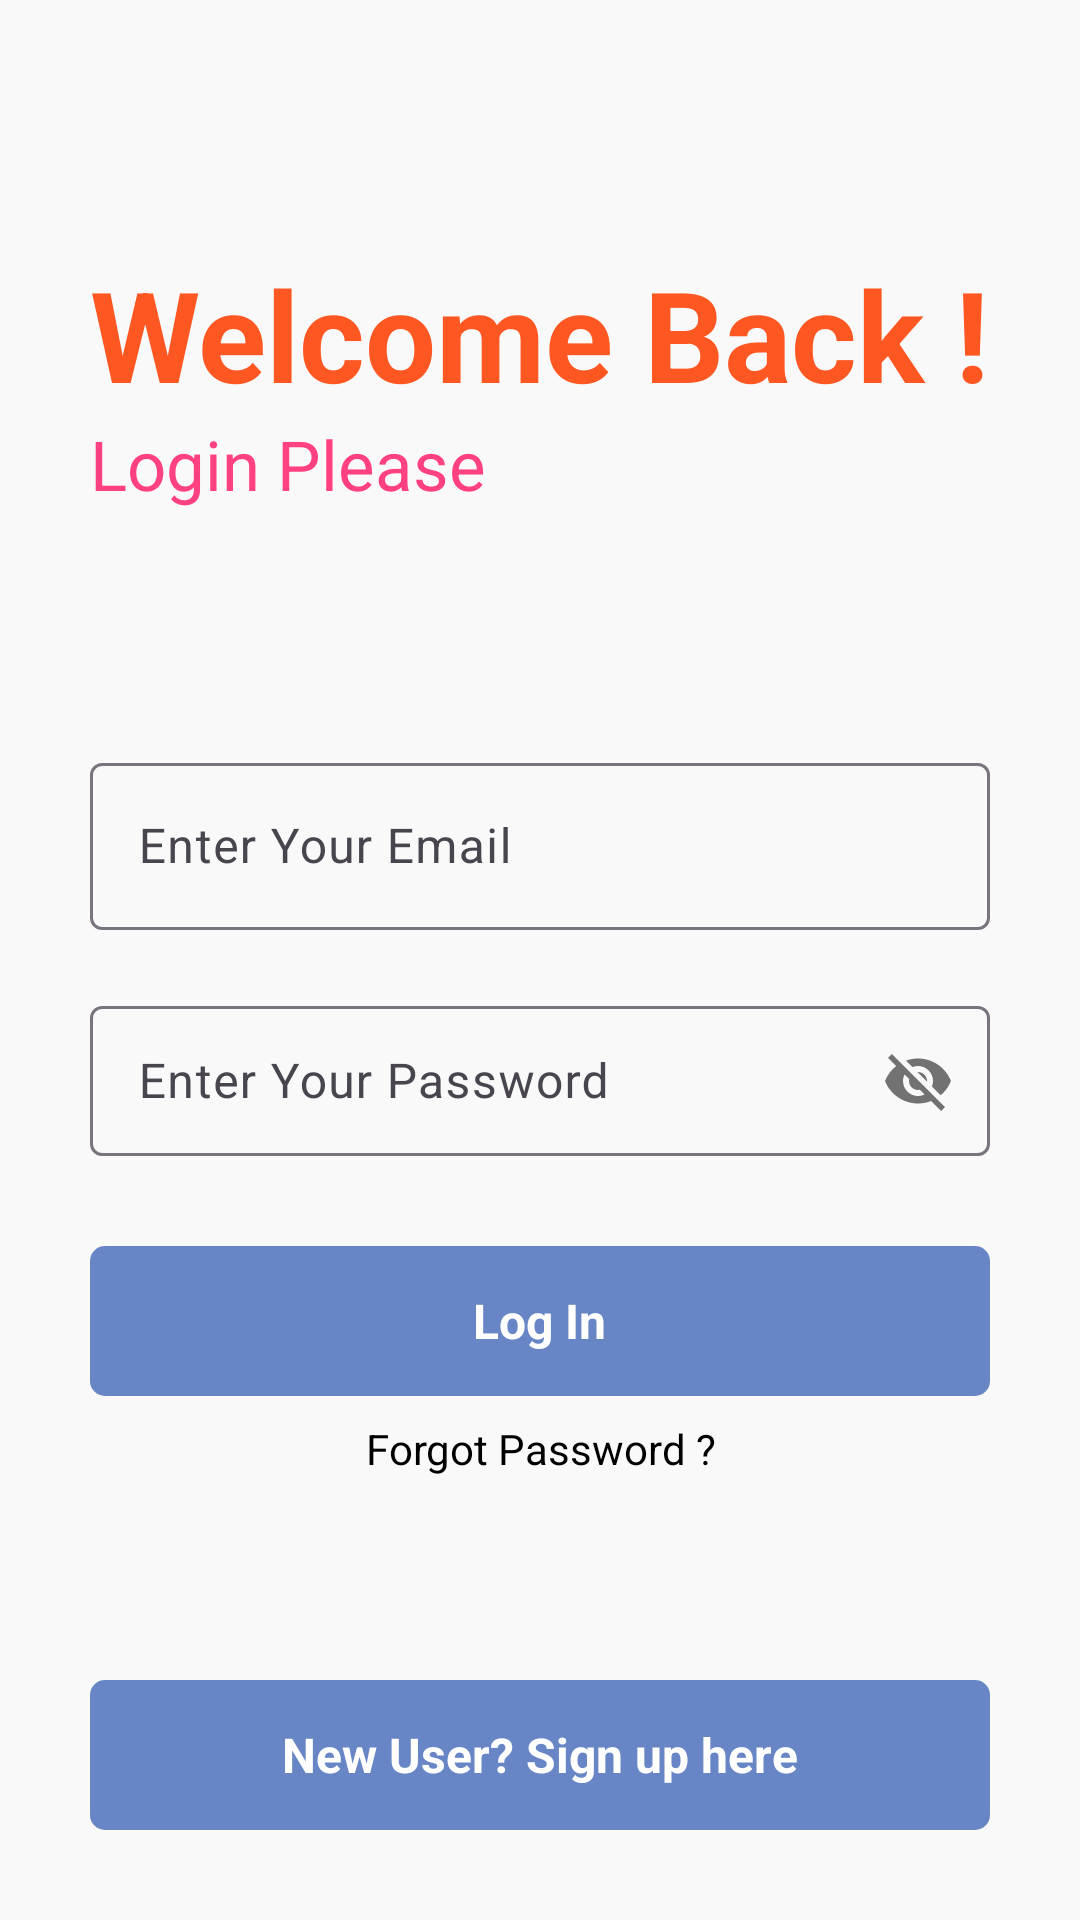

Android layout source for this screen:
<!-- AndroidManifest.xml: application theme Theme.MyApplication -->
<!-- res/layout/activity_main.xml -->
<?xml version="1.0" encoding="utf-8"?>
<RelativeLayout xmlns:android="http://schemas.android.com/apk/res/android"
    xmlns:app="http://schemas.android.com/apk/res-auto"
    xmlns:tools="http://schemas.android.com/tools"
    android:id="@+id/main"
    android:layout_width="match_parent"
    android:layout_height="match_parent"
    android:background="#F9F9F9"
    tools:context=".MainActivity">

    <ProgressBar
        android:layout_width="wrap_content"
        android:layout_height="wrap_content"
        android:layout_below="@id/gotoforgotpassword"
        android:layout_centerHorizontal="true"
        android:visibility="invisible"
        android:id="@+id/progressbarofmainactivity"
        android:layout_marginTop="10dp"
        >

    </ProgressBar>

    <RelativeLayout
        android:layout_width="match_parent"
        android:layout_height="wrap_content"
        android:id="@+id/centerline"
        android:layout_centerInParent="true">
    </RelativeLayout>

    <LinearLayout
        android:layout_width="match_parent"
        android:layout_height="wrap_content"
        android:layout_marginLeft="30dp"
        android:layout_marginRight="30dp"
        android:layout_above="@id/centerline"
        android:layout_marginBottom="150dp"
        android:orientation="vertical">

        <TextView
            android:layout_width="match_parent"
            android:layout_height="wrap_content"
            android:text="@string/welcome_back"
            android:textColor="#FF5722"
            android:textSize="42sp"
            android:textStyle="bold">

        </TextView>

        <TextView
            android:layout_width="match_parent"
            android:layout_height="wrap_content"
            android:text="@string/login_please"
            android:textColor="#FF4081"
            android:textSize="23sp">

        </TextView>

    </LinearLayout>


    <com.google.android.material.textfield.TextInputLayout
        android:layout_width="match_parent"
        android:layout_height="wrap_content"
        android:layout_above="@+id/centerline"
        android:layout_marginBottom="10dp"
        android:id="@+id/email"
        android:layout_marginRight="30dp"
        android:layout_marginLeft="30dp">

        <EditText
            android:id="@+id/loginemail"
            android:layout_width="match_parent"
            android:layout_height="wrap_content"
            android:hint="@string/enter_your_email"
            android:importantForAutofill="no"
            android:inputType="textEmailAddress"
            android:textColorHint="#546E7A"
            tools:ignore="TouchTargetSizeCheck,VisualLintTextFieldSize,TextContrastCheck">

        </EditText>
    </com.google.android.material.textfield.TextInputLayout>

    <com.google.android.material.textfield.TextInputLayout
        android:layout_width="match_parent"
        android:layout_height="wrap_content"
        android:layout_below="@+id/centerline"
        android:layout_marginTop="10dp"
        android:id="@+id/password"
        android:layout_marginRight="30dp"
        android:layout_marginLeft="30dp"
        app:passwordToggleEnabled="true"
        >

        <EditText
            android:id="@+id/loginpassword"
            android:layout_width="match_parent"
            android:layout_height="wrap_content"
            android:height="50dp"
            android:autofillHints=""
            android:hint="@string/enter_your_password"

            android:textColorHint="#546E7A"
            tools:ignore="TextFields,TouchTargetSizeCheck,VisualLintTextFieldSize,TextContrastCheck">

        </EditText>
    </com.google.android.material.textfield.TextInputLayout>


    <RelativeLayout
        android:layout_width="match_parent"
        android:layout_height="50dp"
        android:layout_marginLeft="30dp"
        android:layout_marginRight="30dp"
        android:layout_marginTop="30dp"
        android:background="@drawable/button_design"
        android:layout_below="@+id/password"
        android:id="@+id/login"
        >

        <TextView
            android:layout_width="wrap_content"
            android:layout_height="wrap_content"
            android:textStyle="bold"
            android:layout_marginStart="8dp"
            android:textSize="16sp"
            android:text="@string/log_in"
            android:layout_centerInParent="true"
            android:textColor="@color/white"
            >

        </TextView>


    </RelativeLayout>


    <TextView
        android:layout_width="match_parent"
        android:layout_height="wrap_content"
        android:layout_below="@id/login"
        android:layout_marginLeft="20dp"
        android:layout_marginTop="8dp"
        android:id="@+id/gotoforgotpassword"
        android:layout_marginRight="20dp"
        android:text="Forgot Password ?"
        android:textAlignment="center"
        android:textColor="@color/black">


    </TextView>

    <RelativeLayout
        android:layout_width="match_parent"
        android:layout_height="50dp"
        android:layout_marginLeft="30dp"
        android:layout_marginRight="30dp"
        android:layout_marginBottom="30dp"
        android:background="@drawable/button_design"
       android:layout_alignParentBottom="true"
        android:id="@+id/gotosignup"
        >

        <TextView
            android:layout_width="wrap_content"
            android:layout_height="wrap_content"
            android:textStyle="bold"
            android:layout_marginStart="8dp"
            android:textSize="16sp"
            android:text="@string/new_user_sign_up_here"
            android:layout_centerInParent="true"
            android:textColor="@color/white"
            >

        </TextView>


    </RelativeLayout>


</RelativeLayout>
<!-- resources referenced by this layout -->
<resources>
  <color name="black">#FF000000</color>
  <color name="white">#FFFFFFFF</color>
  <!-- drawable button_design (drawable) -->
  <?xml version="1.0" encoding="utf-8"?>
  <shape xmlns:android="http://schemas.android.com/apk/res/android">
  
      <solid android:color="#6886C5">
  
      </solid>
      <corners android:radius="5dp">
  
      </corners>
  </shape>
  <string name="enter_your_email">Enter Your Email</string>
  <string name="enter_your_password">Enter Your Password</string>
  <string name="log_in">Log In</string>
  <string name="login_please">Login Please</string>
  <string name="new_user_sign_up_here">New User? Sign up here</string>
  <string name="welcome_back">Welcome Back !</string>
  <style name="Theme.MyApplication" parent="Base.Theme.MyApplication" />
  <style name="Base.Theme.MyApplication" parent="Theme.Material3.DayNight.NoActionBar">
          
          <item name="android:windowActionBar">true</item>
          
      </style>
</resources>
